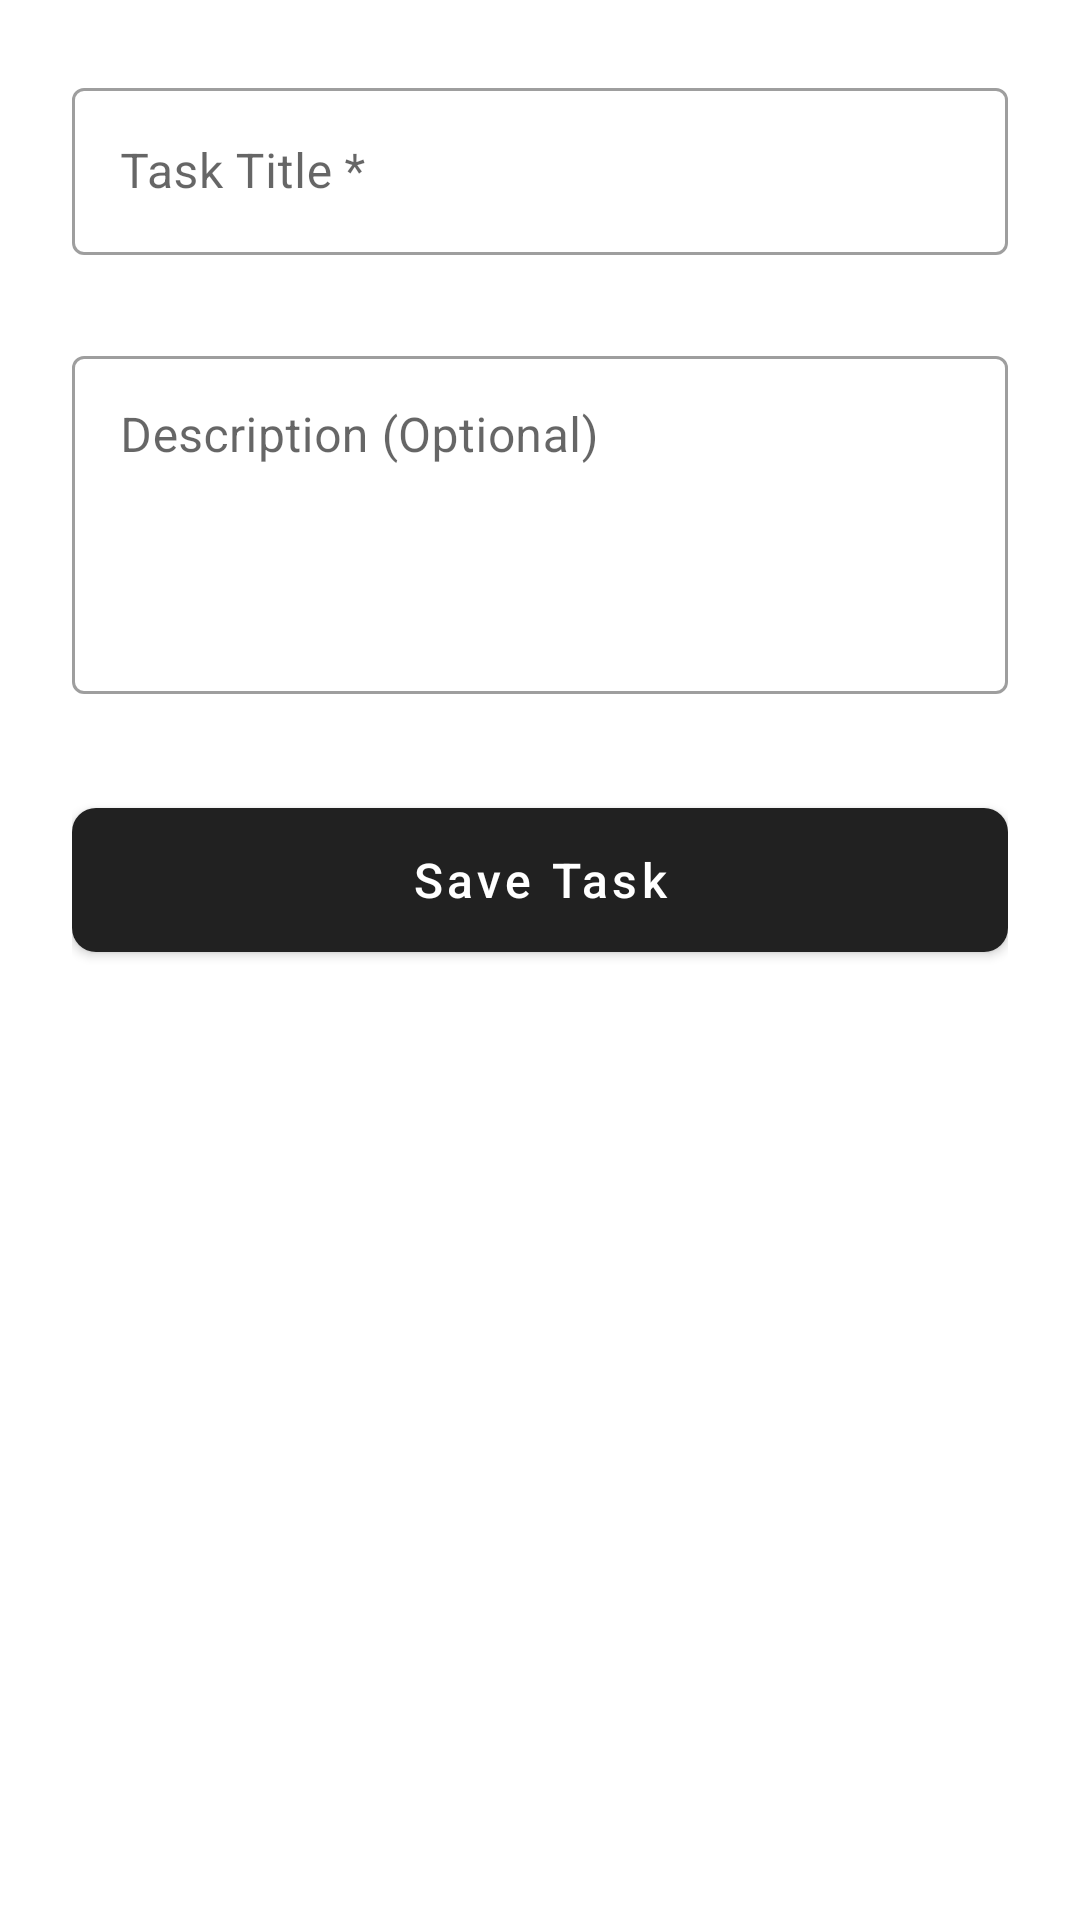

Produce the Android XML layout that renders to this screen, including the resource entries it uses.
<!-- AndroidManifest.xml: application theme Theme.MaterialComponents.DayNight.DarkActionBar -->
<!-- res/layout/activity_add_task.xml -->
<?xml version="1.0" encoding="utf-8"?>
<ScrollView xmlns:android="http://schemas.android.com/apk/res/android"
    xmlns:app="http://schemas.android.com/apk/res-auto"
    android:layout_width="match_parent"
    android:layout_height="match_parent"
    android:fillViewport="true">

    <LinearLayout
        android:layout_width="match_parent"
        android:layout_height="wrap_content"
        android:orientation="vertical"
        android:padding="24dp">

        <com.google.android.material.textfield.TextInputLayout
            android:id="@+id/tilTitle"
            style="@style/Widget.MaterialComponents.TextInputLayout.OutlinedBox"
            android:layout_width="match_parent"
            android:layout_height="wrap_content"
            android:hint="@string/task_title"
            app:errorEnabled="true">

            <com.google.android.material.textfield.TextInputEditText
                android:id="@+id/etTitle"
                android:layout_width="match_parent"
                android:layout_height="wrap_content"
                android:inputType="textCapSentences"
                android:textColor="@color/black"
                android:textSize="16sp" />
        </com.google.android.material.textfield.TextInputLayout>

        <com.google.android.material.textfield.TextInputLayout
            android:id="@+id/tilDescription"
            style="@style/Widget.MaterialComponents.TextInputLayout.OutlinedBox"
            android:layout_width="match_parent"
            android:layout_height="wrap_content"
            android:layout_marginTop="8dp"
            android:hint="@string/description_optional">

            <com.google.android.material.textfield.TextInputEditText
                android:id="@+id/etDescription"
                android:layout_width="match_parent"
                android:layout_height="wrap_content"
                android:gravity="top"
                android:inputType="textMultiLine|textCapSentences"
                android:lines="4"
                android:textColor="@color/black"
                android:textSize="16sp" />
        </com.google.android.material.textfield.TextInputLayout>

        <com.google.android.material.button.MaterialButton
            android:id="@+id/btnSave"
            style="@style/Widget.MaterialComponents.Button"
            android:layout_width="match_parent"
            android:layout_height="60dp"
            android:layout_marginTop="32dp"
            android:text="@string/save_task"
            android:textAllCaps="false"
            android:textSize="16sp"
            app:cornerRadius="8dp" />

    </LinearLayout>
</ScrollView>
<!-- resources referenced by this layout -->
<resources>
  <string name="description_optional">Description (Optional)</string>
  <string name="save_task">Save Task</string>
  <string name="task_title">Task Title *</string>
  <!-- not gathered from this repository: default colours our renderer supplied (Android Studio template values) -->
  <color name="black">#FF000000</color>
</resources>
